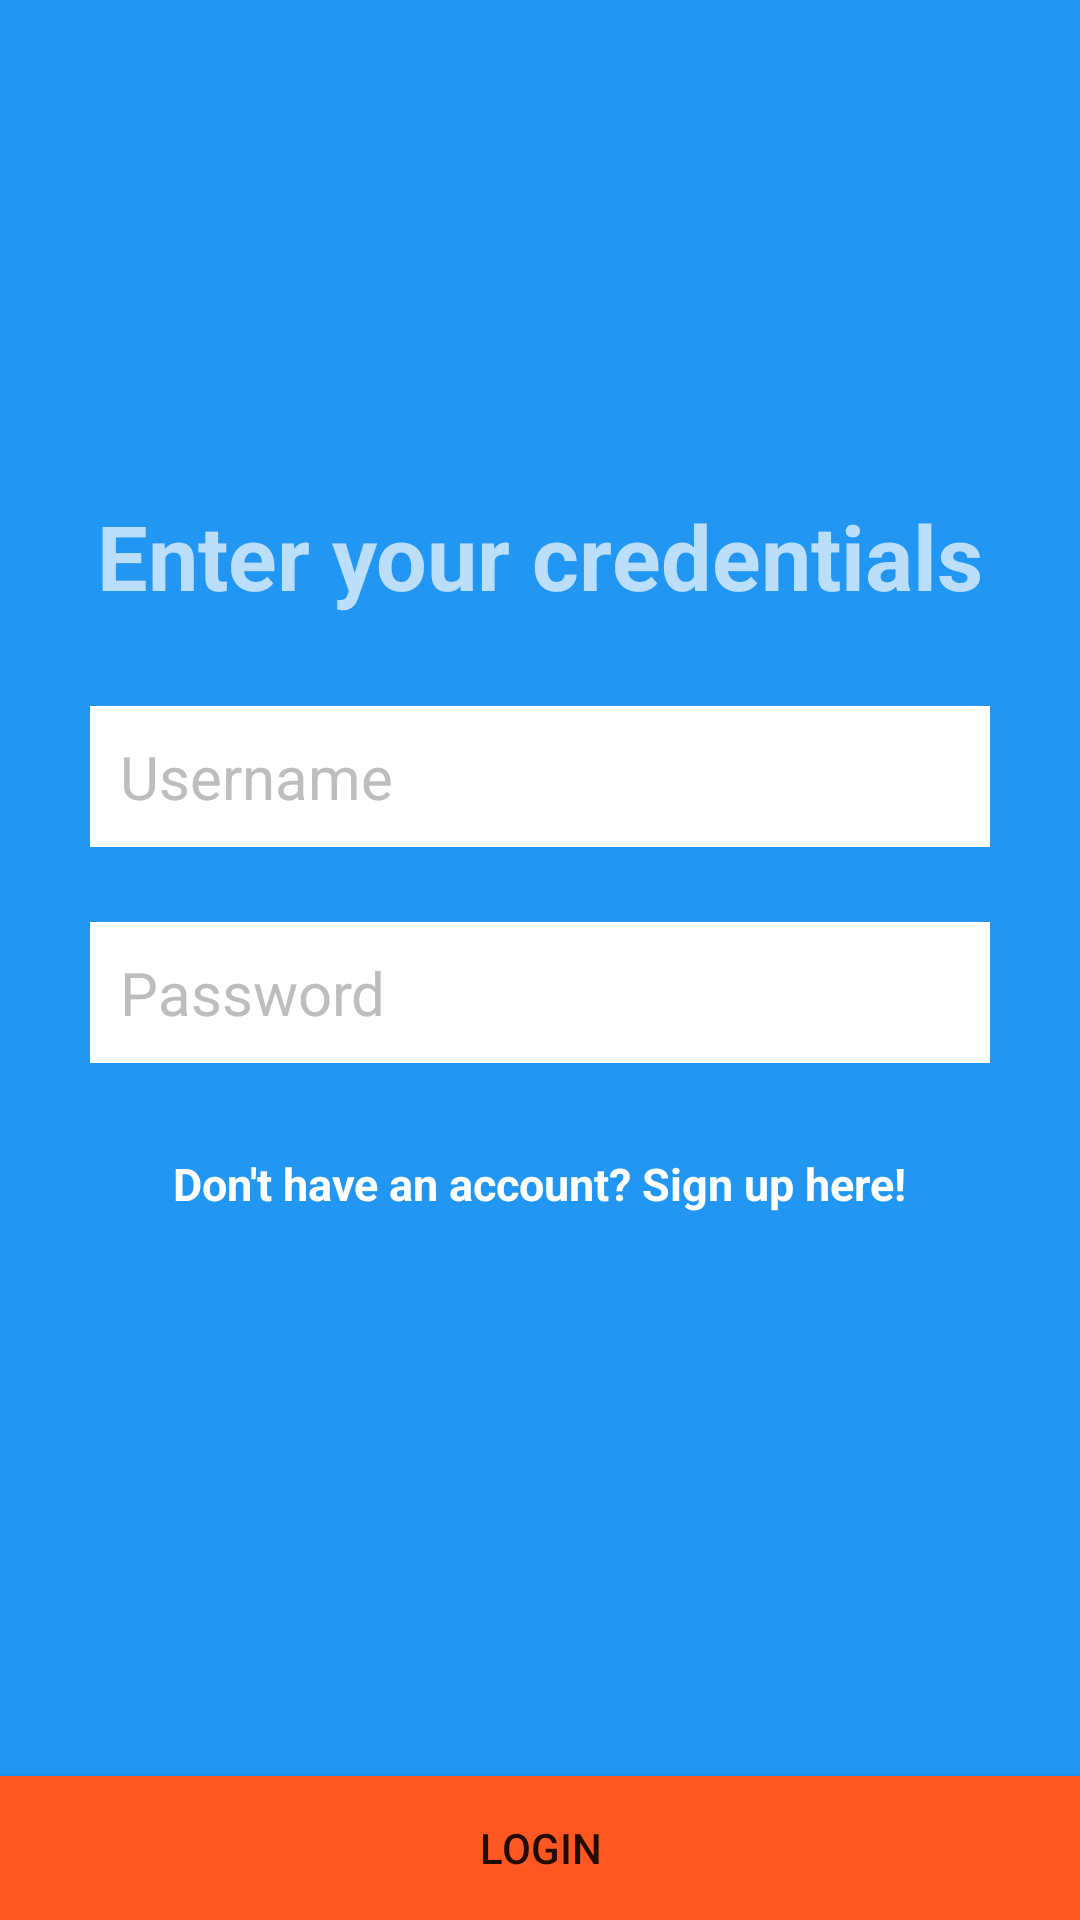

Write the Android layout XML for this screen, with the resource values it uses.
<!-- AndroidManifest.xml: application theme AppTheme -->
<!-- res/layout/activity_login.xml -->
<?xml version="1.0" encoding="utf-8"?>
<RelativeLayout xmlns:android="http://schemas.android.com/apk/res/android"
    xmlns:tools="http://schemas.android.com/tools"
    android:layout_width="match_parent"
    android:layout_height="match_parent"
    tools:context=".ui.LoginActivity"
    android:background="@color/colorPrimary">

    <TextView
        android:layout_width="wrap_content"
        android:layout_height="wrap_content"
        android:text="Enter your credentials"
        android:textColor="@color/colorPrimaryLight"
        android:textSize="30dp"
        android:textStyle="bold"
        android:layout_above="@+id/linearLayout"
        android:layout_centerHorizontal="true" />

    <LinearLayout
        android:orientation="vertical"
        android:layout_width="match_parent"
        android:layout_height="wrap_content"
        android:padding="30dp"
        android:layout_centerVertical="true"
        android:layout_centerHorizontal="true"
        android:id="@+id/linearLayout">

        <EditText
            android:id="@+id/usernameText"
            android:layout_width="match_parent"
            android:layout_height="wrap_content"
            android:background="@android:color/white"
            android:hint="Username"
            android:nextFocusDown="@+id/usernameEditText"
            android:padding="10dp"
            android:layout_marginBottom="10dp"
            android:textColor="@android:color/black"
            android:textColorHint="@color/colorDivider"
            android:textSize="20sp" />

        <EditText
            android:inputType="textPassword"
            android:layout_marginTop="15dp"
            android:id="@+id/passwordText"
            android:layout_width="match_parent"
            android:layout_height="wrap_content"
            android:background="@android:color/white"
            android:hint="Password"
            android:nextFocusDown="@+id/passwordEditText"
            android:padding="10dp"
            android:layout_marginBottom="10dp"
            android:textColor="@android:color/black"
            android:textColorHint="@color/colorDivider"
            android:textSize="20sp" />

        <TextView
            android:layout_width="wrap_content"
            android:layout_height="wrap_content"
            android:layout_marginTop="20dp"
            android:textColor="@color/colorTextIcons"
            android:textStyle="bold"
            android:textSize="15sp"
            android:text="Don't have an account? Sign up here!"
            android:id="@+id/registerTextView"
            android:layout_gravity="center_horizontal" />

    </LinearLayout>

    <Button
        android:layout_width="wrap_content"
        android:layout_height="wrap_content"
        android:text="Login"
        android:id="@+id/loginButton"
        android:background="@color/colorAccent"
        android:layout_alignParentBottom="true"
        android:layout_alignParentLeft="true"
        android:layout_alignParentStart="true"
        android:layout_alignParentRight="true"
        android:layout_alignParentEnd="true" />

</RelativeLayout>
<!-- resources referenced by this layout -->
<resources>
  <color name="colorAccent">#FF5722</color>
  <color name="colorDivider">#BDBDBD</color>
  <color name="colorPrimary">#2196F3</color>
  <color name="colorPrimaryLight">#BBDEFB</color>
  <color name="colorTextIcons">#FFFFFF</color>
  <style name="AppTheme" parent="Theme.AppCompat.Light.DarkActionBar">
          
          <item name="colorPrimary">@color/colorLightBlack</item>
          <item name="colorPrimaryDark">@color/colorBlack</item>
          <item name="colorAccent">@color/colorAccent</item>
      </style>
  <color name="colorLightBlack">#333333</color>
  <color name="colorBlack">#000000</color>
</resources>
